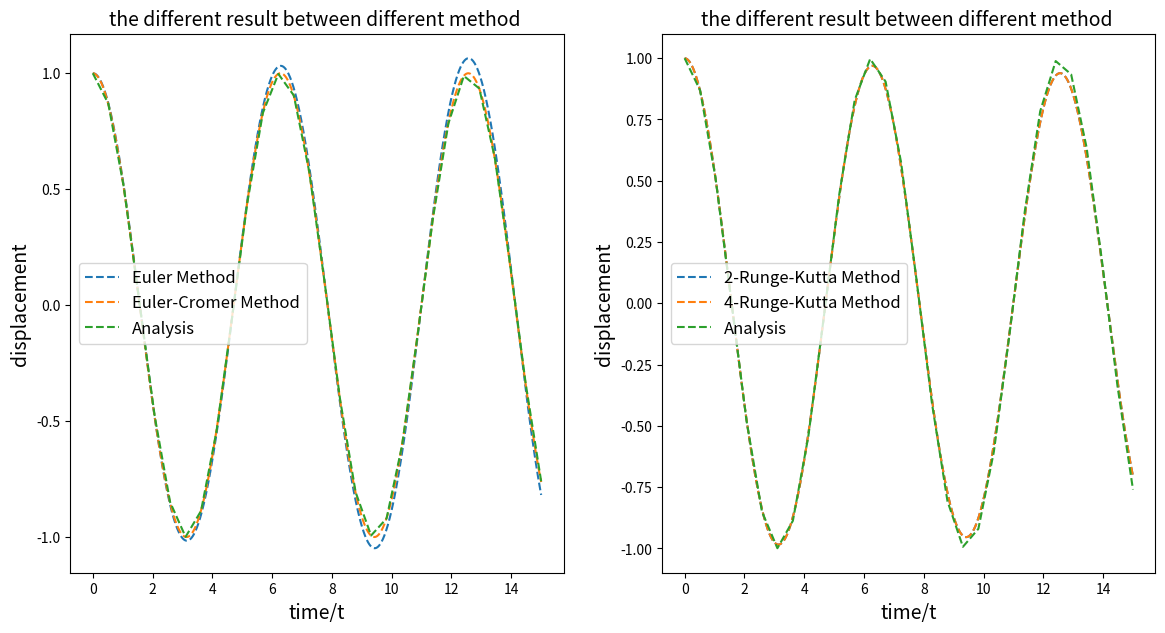

Python code for this plot:
#basic packges needed
#matplotlib - for plot 2D lines
#numpy - for math 
import matplotlib.pyplot as plt
import numpy as np
# class EULER
# use EULER METHOD to solve the pendulum
# para. & var.  :    
# intial value 
class EULER(object):
    #def __init__(self, _theta0=10., _omg0=0, _t0=0., _l=9.8/(4*(np.pi)**2),_g=9.8, _dt=0.01, _time=4.):
       # self.theta, self.omg, self.t = [_theta0], [_omg0], [_t0]
       # self.l, self.g, self.dt, self.time, self.n= _l, _g, _dt, _time, int(_time/_dt)
       # self.E = [0.5*((self.l*_omg0)**2+self.g*se
    def __init__(self,_t0=0.,_dt=0.01,_time=15.,_x0=1.,_v0=0):
        self.x,self.t,self.v=[_x0],[_t0],[_v0]
        self.dt=_dt
        self.n=int(_time/_dt)
    def calculate(self):
        for i in range(self.n):
            self.v.append(self.v[-1]-self.x[-1]*self.dt)
            self.x.append(self.x[-1]+self.v[-2]*self.dt)
            self.t.append(self.t[-1]+self.dt)
            #self.E.append(0.5*((self.l*self.omg[-1])**2+self.g*self.l*(self.theta[-1])**2))
    def plot_x(self,_ax):
        _ax.plot(self.t, self.x, '--',label='Euler Method')
    #def plot_E(self,_ax):
       #_ax.plot(self.t,self.E,'--',label='Euler Method')
# class CROMER
# use EULER-CROMER METHOD to solve the pendulum
# para. & var.  :    
#initial value        
class CROMER(EULER):
    def calculate(self):
        for i in range(self.n):
            self.v.append(self.v[-1]-self.x[-1]*self.dt)
            self.x.append(self.x[-1]+self.v[-1]*self.dt)
            self.t.append(self.t[-1]+self.dt)
            #self.E.append(0.5*((self.l*self.omg[-1])**2+self.g*self.l*(self.theta[-1])**2))
    def plot_x(self,_ax):
        _ax.plot(self.t, self.x, '--',label='Euler-Cromer Method')
    #def plot_E(self,_ax):
        #_ax.plot(self.t,self.E,'--',label='Euler-Cromer Method')
#class RUNGE_RUNGE_22
# use 2nd Runge-Kutta Method to solve the pendulum
# para. & var.  :
#initial value
class RUNGE_RUNGE_22(EULER):
    def calculate(self):
        for i in range(self.n):
            self.t2=self.t[-1]+self.dt/2
            self.v2=self.v[-1]-self.x[-1]*self.dt/2
            self.x2=self.x[-1]+self.v2*self.dt
            self.t.append(self.t[-1]+self.dt)
            self.v.append(self.v[-1]-self.x2*self.dt)
            self.x.append(self.x[-1]+self.v[-1]*self.dt)
    def plot_x(self,_ax):
        _ax.plot(self.t, self.x, '--',label='2-Runge-Kutta Method')
    #def plot_E(self,_ax):
       #_ax.plot(self.t,self.E,'--',label='2nd-order Runge-Kutta')
# class RUNGE_RUNGE_44
# use 4th Runge-Kutta Method to solve the pendulum
# para. & var.  :
#initial value
class RUNGE_RUNGE_44(EULER):
    def calculate(self):
        for i in range(self.n):
            self.t1,self.t2,self.t3,self.t4=self.t[-1],self.t[-1]+self.dt/2.,self.t[-1]+self.dt/2.,self.t[-1]+self.dt
            self.v1=self.v[-1]
            self.x1=self.x[-1]+self.v1*self.dt
            self.v2=self.v1-self.x1*self.dt/2
            self.x2=self.x[-1]+self.v2*self.dt
            self.v3=self.v1-self.x2*self.dt/2
            self.x3=self.x[-1]+self.v3*self.dt
            self.v4=self.v1-self.x3*self.dt/2
            self.x4=self.x[-1]+self.v4*self.dt
            self.t.append(self.t[-1]+self.dt)
            self.v.append(self.v[-1]+1./6.*(-self.x1-2.*self.x2-2.*self.x3-self.x4)*self.dt)
            self.x.append(self.x[-1]+self.v[-1]*self.dt)
    def plot_x(self,_ax):
     _ax.plot(self.t, self.x, '--',label='4-Runge-Kutta Method')
 # self.E.append(0.5*((self.l*self.omg[-1])**2+self.g*self.l*(self.theta[-1])**2))
   # def plot_E(self,_ax):
       # _ax.plot(self.t,self.E,'--',label='4th-order Runge-Kutta')       
# plot :
#        ax1 - time dependence of angel
#        ax2 - time dependence of energy
# both EULER & EULER CROMER METHOD &RUNGE_KUTTA are used
fig= plt.figure(figsize=(14,7))
ax1 = plt.subplot(121)
ax2 = plt.subplot(122)
comp= EULER()
comp.calculate()
comp.plot_x(ax1)
comp= CROMER()
comp.calculate()
comp.plot_x(ax1)
comp=RUNGE_RUNGE_22()
comp.calculate()
comp.plot_x(ax2)
comp=RUNGE_RUNGE_44()
comp.calculate()
comp.plot_x(ax2)
t=np.linspace(0,15,30)
x=np.cos(t)
ax1.plot(t,x,'--',label='Analysis')
ax2.plot(t,x,'--',label='Analysis')
#ax2.text(0.5,350,'Period:  '+r'$ \tau $'+' = 1s',fontsize=14)
ax1.set_title('the different result between different method ',fontsize=14)
ax2.set_title('the different result between different method ',fontsize=14)
ax1.set_xlabel('time/t',fontsize=14)
ax1.set_ylabel('displacement',fontsize=14)
ax2.set_xlabel('time/t',fontsize=14)
ax2.set_ylabel('displacement',fontsize=14)
ax1.legend(fontsize=12,loc='best')
ax2.legend(fontsize=12,loc='best')
plt.show(fig)